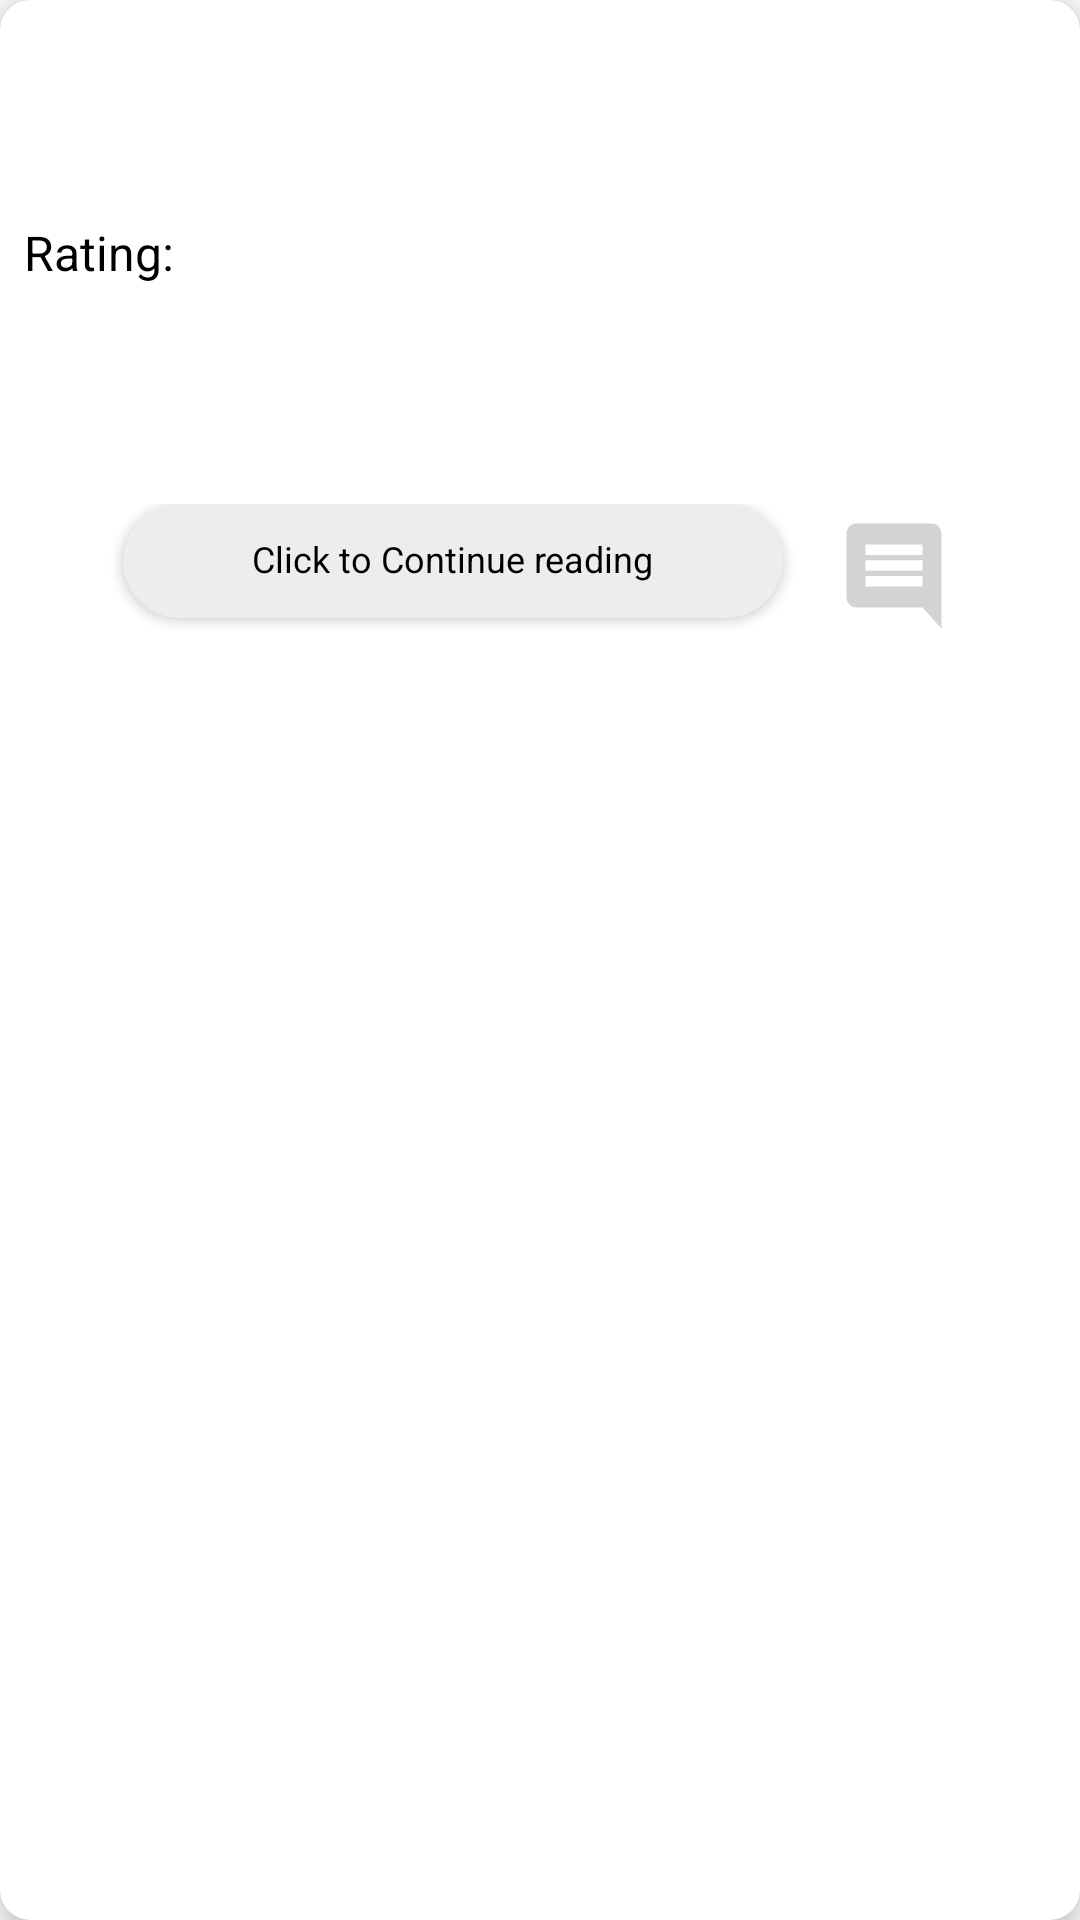

Layout XML and referenced resources for this Android screen:
<!-- AndroidManifest.xml: application theme Theme.FactOPedia -->
<!-- res/layout/fact_list_items.xml -->
<?xml version="1.0" encoding="utf-8"?>
<androidx.cardview.widget.CardView xmlns:tools="http://schemas.android.com/tools"
    android:id="@+id/main_container"
    xmlns:android="http://schemas.android.com/apk/res/android"
    android:layout_width="match_parent"
    android:layout_height="wrap_content"
    app:cardCornerRadius="10dp"
    app:cardElevation="8dp"
    android:layout_margin="8dp"
    xmlns:app="http://schemas.android.com/apk/res-auto">

    <LinearLayout
        android:orientation="vertical"
        android:layout_margin="8dp"
        android:layout_width="match_parent"
        android:layout_height="wrap_content">

        <TextView
            android:id="@+id/text_claimant"
            android:textSize="18sp"
            android:textStyle="bold"
            android:textColor="@color/cardtextcolor"
            android:layout_marginTop="6dp"
            android:layout_width="match_parent"
            android:layout_height="wrap_content"
            android:gravity="center_vertical">
        </TextView>

        <TextView
            android:id="@+id/text_title"
            android:textSize="16sp"
            android:textColor="@color/cardtextcolor"
            android:maxLines="2"
            android:layout_marginTop="6dp"
            android:layout_width="match_parent"
            android:layout_height="wrap_content">
        </TextView>

        <LinearLayout
            android:orientation="horizontal"
            android:layout_marginTop="5dp"
            android:layout_width="match_parent"
            android:layout_height="wrap_content">

            <TextView
                android:id="@+id/text"
                android:textSize="16sp"
                android:text="Rating: "
                android:textColor="@color/cardtextcolor"
                android:layout_width="wrap_content"
                android:layout_height="wrap_content">
            </TextView>

            <TextView
                android:id="@+id/claim_rating"
                android:textSize="18sp"
                android:textStyle="bold"
                android:textColor="@color/blue"
                android:layout_width="wrap_content"
                android:layout_height="wrap_content">
            </TextView>

        </LinearLayout>

        <TextView
            android:id="@+id/claim_title"
            android:textSize="14sp"
            android:textColor="@color/blue"
            android:maxLines="2"
            android:layout_marginTop="6dp"
            android:layout_width="match_parent"
            android:layout_height="wrap_content">
        </TextView>

        <TextView
            android:id="@+id/claim_date"
            android:textSize="12sp"
            android:textColor="@color/gray"
            android:layout_marginTop="5dp"
            android:layout_width="match_parent"
            android:layout_height="wrap_content">
        </TextView>

        <TextView
            android:id="@+id/claim_publisher"
            android:textSize="12sp"
            android:textStyle="bold"
            android:gravity="end"
            android:textColor="@color/blue"
            android:layout_marginTop="5dp"
            android:layout_width="match_parent"
            android:layout_height="wrap_content">
        </TextView>

        <LinearLayout
            android:orientation="horizontal"
            android:gravity="center_horizontal"
            android:layout_marginTop="5dp"
            android:layout_width="match_parent"
            android:layout_height="wrap_content">

            <androidx.cardview.widget.CardView
                android:id="@+id/click"
                android:layout_width="220dp"
                android:layout_height="38dp"
                android:layout_marginTop="8dp"
                android:layout_marginLeft="8dp"
                android:layout_marginRight="8dp"
                android:layout_gravity="start"
                app:cardCornerRadius="50dp"
                app:cardBackgroundColor="@color/lightgrey">

                    <TextView
                        android:layout_width="wrap_content"
                        android:layout_height="match_parent"
                        android:text="Click to Continue reading"
                        android:layout_gravity="center_horizontal"
                        android:layout_margin="10dp"
                        android:textColor="@color/black"
                        android:textSize="12sp"/>

            </androidx.cardview.widget.CardView>

            <ImageButton
                android:id="@+id/imageButton"
                android:layout_width="42dp"
                android:layout_height="48dp"
                android:layout_marginTop="8dp"
                android:layout_marginLeft="8dp"
                android:layout_marginRight="8dp"
                android:layout_gravity="right"
                android:background="@color/white"
                android:onClick="OnButtonClicked"
                android:src="@drawable/ic_baseline_comment_24" />

        </LinearLayout>

    </LinearLayout>

</androidx.cardview.widget.CardView>
<!-- resources referenced by this layout -->
<resources>
  <color name="black">#FF000000</color>
  <color name="blue">#FF0E86D4</color>
  <color name="cardtextcolor">#FF000000</color>
  <color name="gray">#FF808080</color>
  <color name="lightgrey">#FFEDEDED</color>
  <color name="white">#FFFFFFFF</color>
  <!-- drawable ic_baseline_comment_24 (drawable) -->
  <vector android:height="42dp" android:tint="@color/grey"
      android:viewportHeight="24" android:viewportWidth="24"
      android:width="38dp" xmlns:android="http://schemas.android.com/apk/res/android">
      <path android:fillColor="@android:color/white" android:pathData="M21.99,4c0,-1.1 -0.89,-2 -1.99,-2L4,2c-1.1,0 -2,0.9 -2,2v12c0,1.1 0.9,2 2,2h14l4,4 -0.01,-18zM18,14L6,14v-2h12v2zM18,11L6,11L6,9h12v2zM18,8L6,8L6,6h12v2z"/>
  </vector>
  <style name="Theme.FactOPedia" parent="Theme.MaterialComponents.Light.DarkActionBar">
          
          <item name="colorPrimary">@color/titlebgcolor</item>
          <item name="colorPrimaryVariant">@color/titlebgcolor</item>
          <item name="colorOnPrimary">@color/white</item>
          
          <item name="colorSecondary">@color/teal_200</item>
          <item name="colorSecondaryVariant">@color/teal_700</item>
          <item name="colorOnSecondary">@color/black</item>
          
          <item name="android:statusBarColor" tools:targetApi="l">?attr/colorPrimaryVariant</item>
          
      </style>
  <color name="grey">#FFD3D3D3</color>
  <color name="titlebgcolor">#FF02B3C7</color>
  <color name="teal_200">#FF03DAC5</color>
  <color name="teal_700">#FF018786</color>
</resources>
